Run: headless pygame with SDL's dummy video driver; simulated clock (each Clock.tick advances the game by its frame time, no real sleeping); random seed 0; keys injected as events and as key.get_pressed() state; no mouse input.
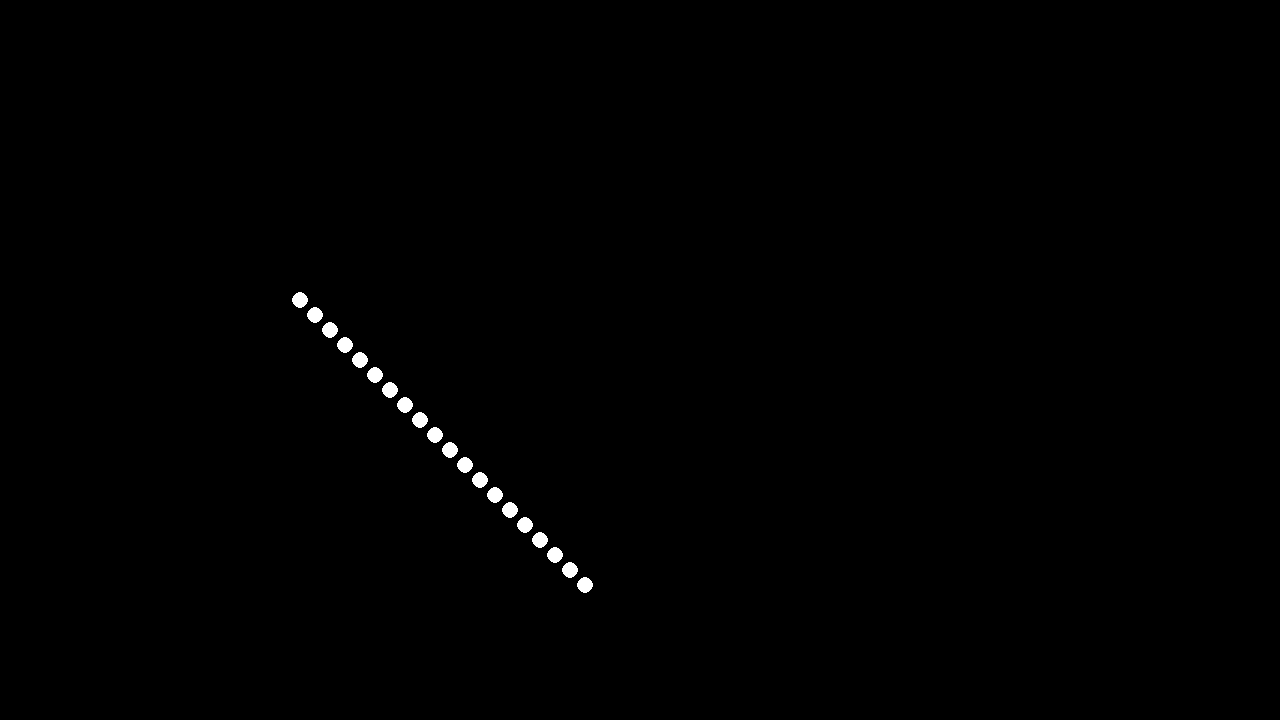
Frame 1 of 4 · flips 1–60 · no input
Frame 2 of 4 · flips 61–180 · tapped SPACE, RETURN · held RIGHT (→), D · screen unchanged from frame 1, image omitted
Frame 3 of 4 · flips 181–300 · held DOWN (↓), S · screen unchanged from frame 2, image omitted
Frame 4 of 4 · flips 301–420 · held LEFT (←), A, UP (↑), W · screen unchanged from frame 3, image omitted

The pygame program that drew these frames:

import pygame
from pygame.locals import *

class Vec2():
	def __init__(self, x = 0, y = 0):
			self.x = x
			self.y = y

class Bee():
	def __init__(self):
		self.position = Vec2()
		self.velocity = Vec2()

	def Render(self, game):

		size = 8
		screenX = self.position.x
		screenY = self.position.y
		pygame.draw.circle(game.screen, [255,255,255], [screenX,screenY], size)

class Game():
	DRAW_MODE_NORMAL = 0
	DRAW_MODE_DEBUG = 1

    ########################
	def __init__(self):
		self.bees = None

    ########################
	def Start(self, NAME, width = 1280, height = 720, is_fullscreen = False, draw_mode = DRAW_MODE_NORMAL):
		pygame.init()
		self.isRunning = True

		if is_fullscreen:
			self.winstyle = pygame.FULLSCREEN
			self.width = 0
			self.height = 0
		else:
			self.winstyle = pygame.RESIZABLE
			self.width = width
			self.height = height
		
		self.winName = NAME
		pygame.display.set_caption(self.winName)
		self.drawMode = draw_mode
		self.screenRect = Rect(0, 0, self.width, self.height)
		self.bestdepth = pygame.display.mode_ok(self.screenRect.size, self.winstyle)
		self.screen = pygame.display.set_mode(self.screenRect.size, self.winstyle)

    ########################
	def UpdateDisplay(self):
		if self.drawMode == Game.DRAW_MODE_DEBUG:
			colorScreen = (0,0,255)
		else:
			colorScreen = (0,0,0)
		self.screen.fill(colorScreen)

		if self.bees != None:
			for bee in self.bees:
				bee.Render(self)

		pygame.display.flip()
		clock = pygame.time.Clock()
		clock.tick(30)
    
	def Update(self):
		for event in pygame.event.get():
			if event.type == pygame.QUIT or (event.type == pygame.KEYUP and event.key == pygame.K_ESCAPE):
				self.isRunning = False

		self.UpdateDisplay()

	def Shutdown(self):
		pygame.quit()

def main():
	game = Game()
	game.bees = []
	for i in range(20,40):
		bee = Bee()
		bee.position = Vec2(i * 15, i * 15)
		game.bees.append(bee)

	game.Start("BeeMulator", is_fullscreen = False)
	while game.isRunning:
		game.Update()

	game.Shutdown()

if __name__ == "__main__":
	main()
